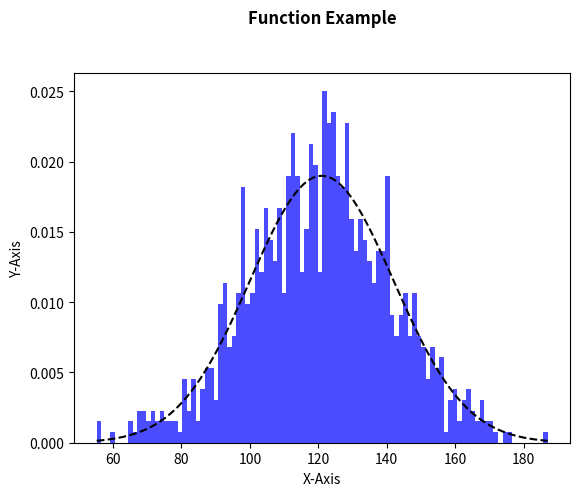

This chart was generated by the following Python code:
# -*- coding: utf-8 -*-
"""
Created on Tue May 25 13:10:42 2021

@author: L01268185
"""

import numpy as np
import matplotlib.pyplot as plt

np.random.seed(10**7)
mu = 121
sigma = 21
x = mu + sigma * np.random.randn(1000)

num_bins = 100

n, bins, patches = plt.hist(x, num_bins,
							density = 1,
							color ='blue',
							alpha = 0.7)

y = ((1 / (np.sqrt(2 * np.pi) * sigma)) *
	np.exp(-0.5 * (1 / sigma * (bins - mu))**2))

plt.plot(bins, y, '--', color ='black')

plt.xlabel('X-Axis')
plt.ylabel('Y-Axis')

plt.title('Function Example\n\n', fontweight ="bold")

plt.show()




